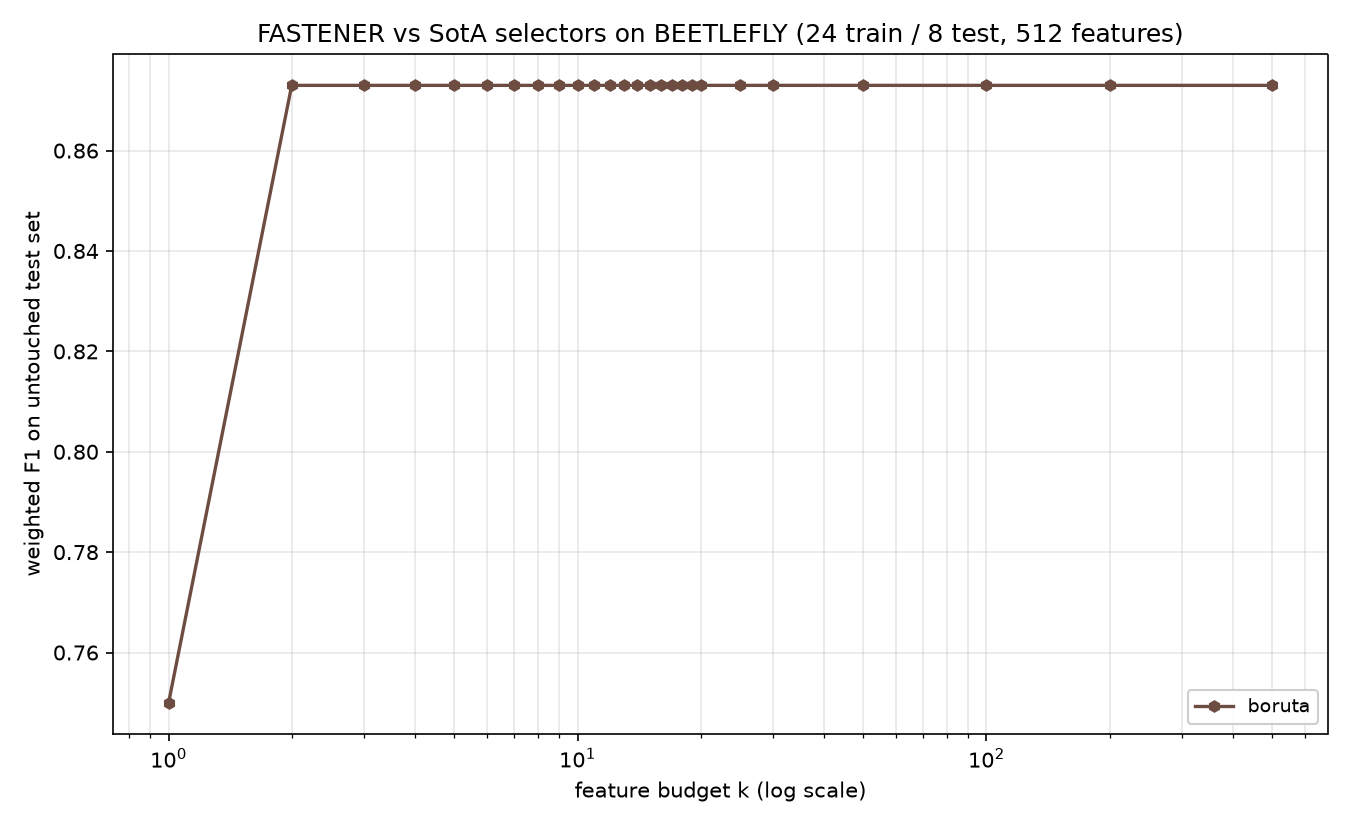

The table this chart was drawn from, first rows:
method, algorithm_id, seed, budget_k, n_features_used, val_f1, test_f1, test_accuracy, test_balanced_accuracy
boruta, boruta@f7f475c+b7e724d#0003, 1999, 1, 1, 0.7333, 0.75, 0.75, 0.75
boruta, boruta@f7f475c+b7e724d#0003, 1999, 2, 2, 0.873, 0.873, 0.875, 0.875
boruta, boruta@f7f475c+b7e724d#0003, 1999, 3, 2, 0.873, 0.873, 0.875, 0.875
boruta, boruta@f7f475c+b7e724d#0003, 1999, 4, 2, 0.873, 0.873, 0.875, 0.875
boruta, boruta@f7f475c+b7e724d#0003, 1999, 5, 2, 0.873, 0.873, 0.875, 0.875
boruta, boruta@f7f475c+b7e724d#0003, 1999, 6, 2, 0.873, 0.873, 0.875, 0.875
boruta, boruta@f7f475c+b7e724d#0003, 1999, 7, 2, 0.873, 0.873, 0.875, 0.875
boruta, boruta@f7f475c+b7e724d#0003, 1999, 8, 2, 0.873, 0.873, 0.875, 0.875
boruta, boruta@f7f475c+b7e724d#0003, 1999, 9, 2, 0.873, 0.873, 0.875, 0.875
boruta, boruta@f7f475c+b7e724d#0003, 1999, 10, 2, 0.873, 0.873, 0.875, 0.875
boruta, boruta@f7f475c+b7e724d#0003, 1999, 11, 2, 0.873, 0.873, 0.875, 0.875
boruta, boruta@f7f475c+b7e724d#0003, 1999, 12, 2, 0.873, 0.873, 0.875, 0.875
boruta, boruta@f7f475c+b7e724d#0003, 1999, 13, 2, 0.873, 0.873, 0.875, 0.875
boruta, boruta@f7f475c+b7e724d#0003, 1999, 14, 2, 0.873, 0.873, 0.875, 0.875
boruta, boruta@f7f475c+b7e724d#0003, 1999, 15, 2, 0.873, 0.873, 0.875, 0.875
boruta, boruta@f7f475c+b7e724d#0003, 1999, 16, 2, 0.873, 0.873, 0.875, 0.875
boruta, boruta@f7f475c+b7e724d#0003, 1999, 17, 2, 0.873, 0.873, 0.875, 0.875
boruta, boruta@f7f475c+b7e724d#0003, 1999, 18, 2, 0.873, 0.873, 0.875, 0.875
boruta, boruta@f7f475c+b7e724d#0003, 1999, 19, 2, 0.873, 0.873, 0.875, 0.875
boruta, boruta@f7f475c+b7e724d#0003, 1999, 20, 2, 0.873, 0.873, 0.875, 0.875
boruta, boruta@f7f475c+b7e724d#0003, 1999, 25, 2, 0.873, 0.873, 0.875, 0.875
boruta, boruta@f7f475c+b7e724d#0003, 1999, 30, 2, 0.873, 0.873, 0.875, 0.875
boruta, boruta@f7f475c+b7e724d#0003, 1999, 50, 2, 0.873, 0.873, 0.875, 0.875
boruta, boruta@f7f475c+b7e724d#0003, 1999, 100, 2, 0.873, 0.873, 0.875, 0.875
boruta, boruta@f7f475c+b7e724d#0003, 1999, 200, 2, 0.873, 0.873, 0.875, 0.875
boruta, boruta@f7f475c+b7e724d#0003, 1999, 500, 2, 0.873, 0.873, 0.875, 0.875
